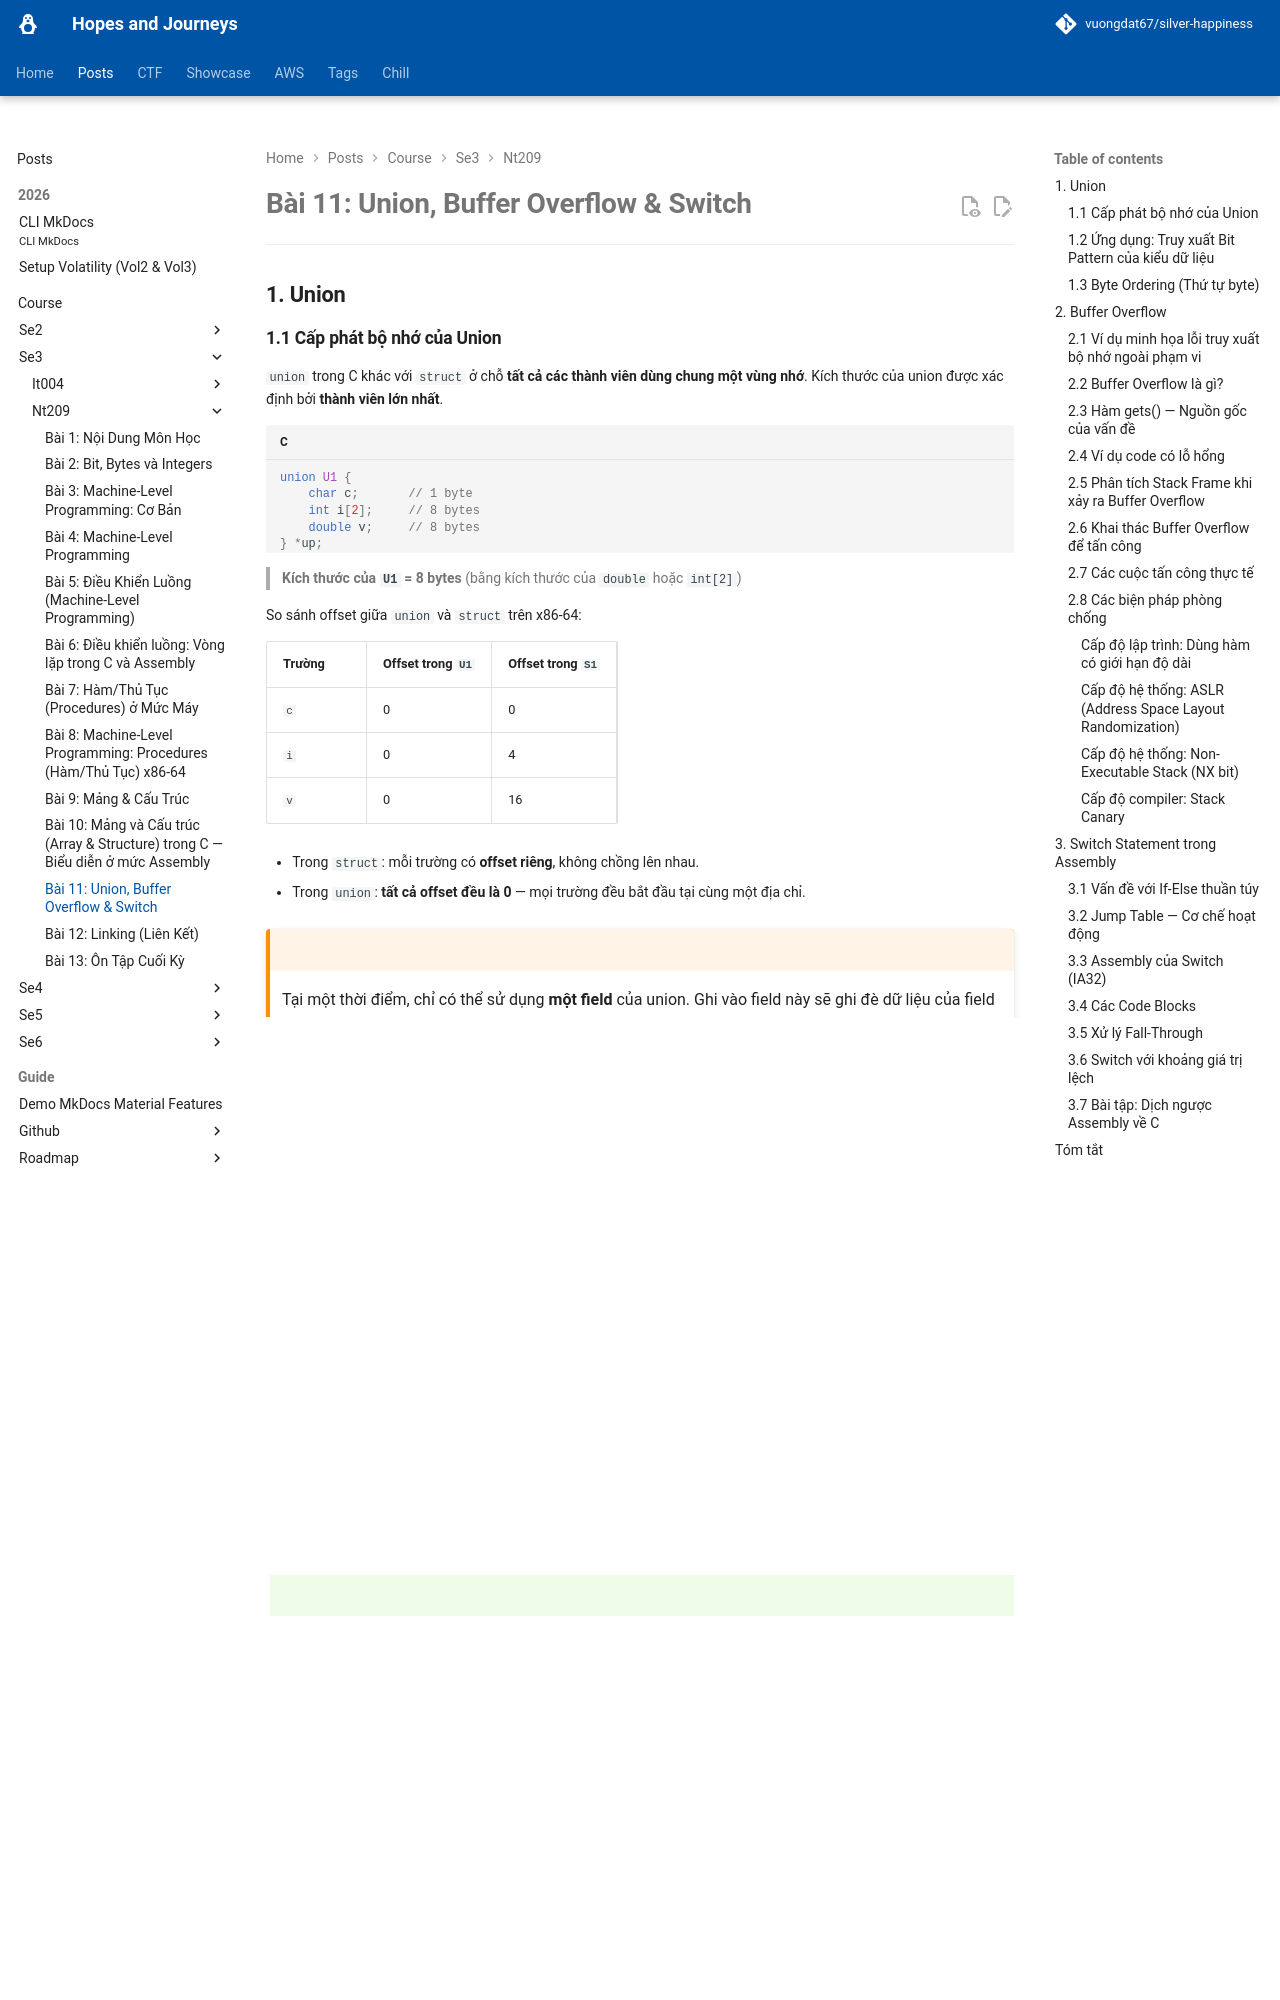

repository: vuongdat67/silver-happiness · page: posts/course/se3/nt209/L11/index.html · generator: mkdocs

# Bài 11: Union, Buffer Overflow & Switch

---

## 1. Union

### 1.1 Cấp phát bộ nhớ của Union

`union` trong C khác với `struct` ở chỗ **tất cả các thành viên dùng chung một vùng nhớ**. Kích thước của union được xác định bởi **thành viên lớn nhất**.

```c
union U1 {
    char c;       // 1 byte
    int i[2];     // 8 bytes
    double v;     // 8 bytes
} *up;
```

> **Kích thước của `U1` = 8 bytes** (bằng kích thước của `double` hoặc `int[2]`)

So sánh offset giữa `union` và `struct` trên x86-64:

| Trường | Offset trong `U1` | Offset trong `S1` |
|--------|-------------------|-------------------|
| `c`    | 0                 | 0                 |
| `i`    | 0                 | 4                 |
| `v`    | 0                 | 16                |

- Trong `struct`: mỗi trường có **offset riêng**, không chồng lên nhau.
- Trong `union`: **tất cả offset đều là 0** — mọi trường đều bắt đầu tại cùng một địa chỉ.

!!! warning "Lưu ý quan trọng"
    Tại một thời điểm, chỉ có thể sử dụng **một field** của union. Ghi vào field này sẽ ghi đè dữ liệu của field kia vì chúng dùng chung bộ nhớ.

---

### 1.2 Ứng dụng: Truy xuất Bit Pattern của kiểu dữ liệu

Một ứng dụng thực tế của `union` là **xem lại bit pattern** của một giá trị dưới dạng kiểu dữ liệu khác mà không cần ép kiểu (cast).

```c
typedef union {
    float f;
    unsigned u;
} bit_float_t;

// Xem bit pattern của unsigned như thể nó là float
float bit2float(unsigned u) {
    bit_float_t arg;
    arg.u = u;
    return arg.f;  // Đọc lại cùng 4 bytes dưới dạng float
}

// Xem bit pattern của float như thể nó là unsigned
unsigned float2bit(float f) {
    bit_float_t arg;
    arg.f = f;
    return arg.u;  // Đọc lại cùng 4 bytes dưới dạng unsigned
}
```

??? question "Câu hỏi: Có giống `(float) u` không?"
    **Không.** Phép ép kiểu `(float) u` sẽ **chuyển đổi giá trị** (ví dụ: `u = 5` → `f = 5.0f`), còn `bit2float` **giữ nguyên bit pattern** — 4 bytes đó được đọc lại dưới dạng `float` mà không thay đổi bất kỳ bit nào. Đây là kỹ thuật thường dùng trong lập trình nhúng, đồ họa (IEEE 754).

---
